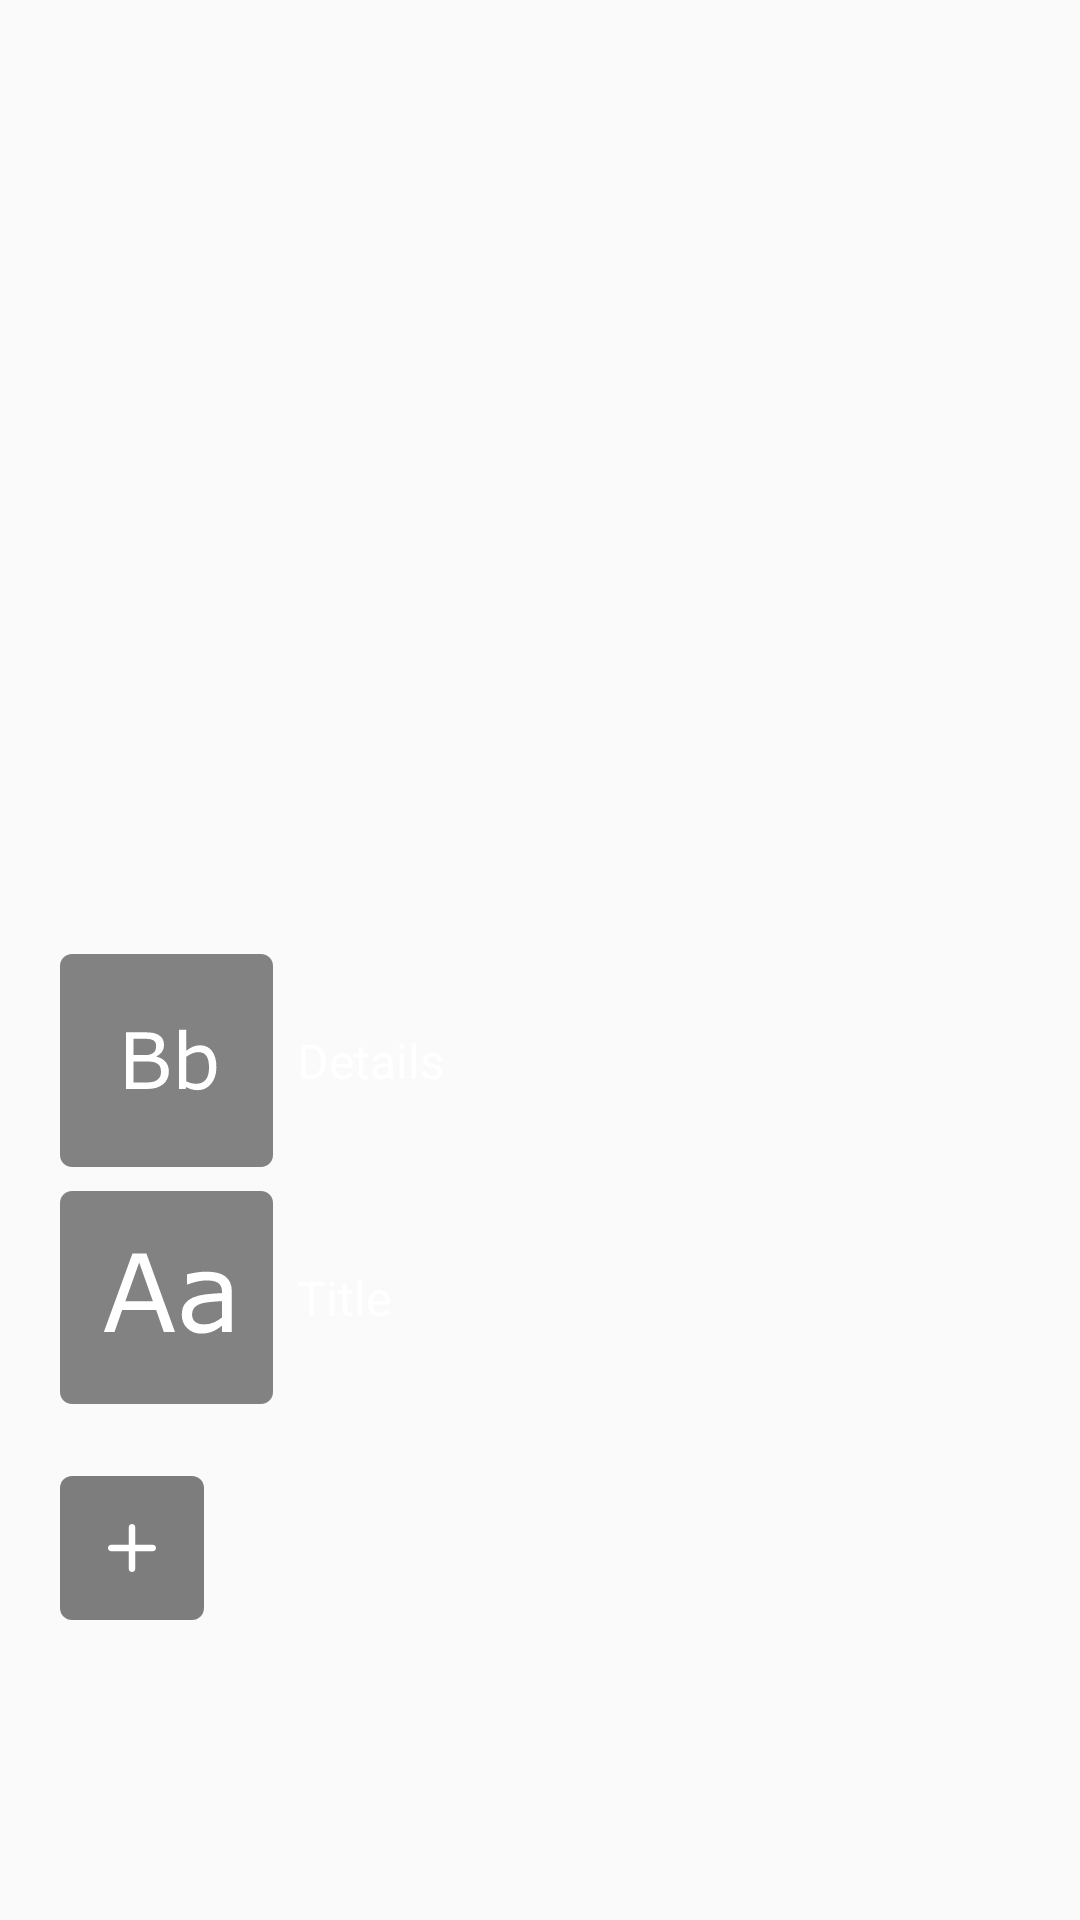

Here is an Android app screen rendered from its layout file. Give the layout XML and the strings, colors and styles it references.
<!-- AndroidManifest.xml: application theme AppTheme.NoActionBar -->
<!-- res/layout/fragment_text.xml -->
<?xml version="1.0" encoding="utf-8"?>
<android.support.constraint.ConstraintLayout
    xmlns:android="http://schemas.android.com/apk/res/android"
    xmlns:app="http://schemas.android.com/apk/res-auto"
    xmlns:tools="http://schemas.android.com/tools"
    android:layout_width="match_parent"
    android:layout_height="match_parent"
    android:background="@android:color/transparent">


    <android.support.v7.widget.AppCompatEditText
        android:id="@+id/text_description"
        android:textColorHint="@android:color/transparent"
        android:layout_width="wrap_content"
        android:layout_height="wrap_content"
        android:layout_marginBottom="8dp"
        android:focusableInTouchMode="true"
        android:text="@string/title"
        android:textSize="15sp"
        android:visibility="invisible"
        app:layout_constraintBottom_toTopOf="@+id/size_text_enable"
        app:layout_constraintLeft_toLeftOf="@+id/size_text_enable"/>

    <android.support.v7.widget.AppCompatTextView
        android:id="@+id/text_font"
        android:layout_width="wrap_content"
        android:layout_height="wrap_content"
        android:layout_marginTop="8dp"
        android:text="@string/crimson"
        android:visibility="invisible"
        android:textAllCaps="true"
        android:textSize="16sp"
        app:layout_constraintLeft_toLeftOf="parent"
        app:layout_constraintRight_toRightOf="parent"
        app:layout_constraintTop_toBottomOf="@+id/pager_container_text"/>

    <android.support.v7.widget.AppCompatButton

        android:id="@+id/size_text_enable"
        android:visibility="invisible"
        style="@style/ExtraProperties"
        android:layout_marginBottom="@dimen/margin_bottom_extra_properties"
        android:layout_marginLeft="@dimen/button_add_margin_left"
        android:background="@drawable/size_enable_icon"
        app:layout_constraintBottom_toTopOf="@+id/add_text"
        app:layout_constraintLeft_toLeftOf="parent">

    </android.support.v7.widget.AppCompatButton>

    <android.support.v7.widget.AppCompatButton

        android:id="@+id/size_text_disable"
        android:visibility="invisible"
        style="@style/ExtraProperties"
        android:layout_marginBottom="@dimen/margin_bottom_extra_properties"
        android:layout_marginLeft="@dimen/button_add_margin_left"
        android:background="@drawable/size_disable_icon"
        app:layout_constraintBottom_toTopOf="@+id/add_text"
        app:layout_constraintLeft_toLeftOf="parent">

    </android.support.v7.widget.AppCompatButton>

    <android.support.v7.widget.AppCompatButton
        android:visibility="invisible"
        android:id="@+id/font_text_enable"
        style="@style/ExtraProperties"
        android:layout_marginLeft="8dp"
        android:background="@drawable/font_enable_icon"
        app:layout_constraintLeft_toRightOf="@+id/size_text_enable"
        app:layout_constraintTop_toTopOf="@+id/size_text_enable"
        />

    <android.support.v7.widget.AppCompatButton
        android:visibility="invisible"
        android:id="@+id/font_text_disable"
        style="@style/ExtraProperties"
        android:layout_marginLeft="8dp"
        android:background="@drawable/font_disable_icon"
        app:layout_constraintLeft_toRightOf="@+id/size_text_enable"
        app:layout_constraintTop_toTopOf="@+id/size_text_enable"
        />

    <android.support.v7.widget.AppCompatImageView
        android:visibility="invisible"
        android:id="@+id/color_text_enable"
        style="@style/ExtraProperties"
        android:layout_marginLeft="8dp"
        android:src="@drawable/colour_enable_icon"
        app:layout_constraintLeft_toRightOf="@+id/font_text_disable"
        app:layout_constraintTop_toTopOf="@+id/font_text_disable"
        />

    <android.support.v7.widget.AppCompatButton
        android:visibility="invisible"
        android:id="@+id/color_text_disable"
        style="@style/ExtraProperties"
        android:layout_marginLeft="8dp"
        android:background="@drawable/colour_disable_icon"
        app:layout_constraintLeft_toRightOf="@+id/font_text_disable"
        app:layout_constraintTop_toTopOf="@+id/font_text_disable"
        />


    <com.agilie.poster.view.custom.PagerContainer
        android:visibility="invisible"
        android:id="@+id/pager_container_text"
        android:layout_width="match_parent"
        android:layout_height="wrap_content"
        android:layout_marginBottom="76dp"
        app:layout_constraintBottom_toTopOf="@+id/add_text">

        <android.support.v4.view.ViewPager
            android:id="@+id/view_pager_text"
            android:layout_width="@dimen/font_text_size"
            android:layout_height="@dimen/font_text_size"
            android:layout_alignParentTop="true"

            android:layout_centerHorizontal="true"
            android:overScrollMode="never"
            />
    </com.agilie.poster.view.custom.PagerContainer>


    <RelativeLayout
        android:visibility="invisible"
        android:id="@+id/text_seekbar_container"
        android:layout_width="0dp"
        android:layout_height="wrap_content"
        app:layout_constraintBottom_toTopOf="@+id/undo_text">

        <TextView
            android:id="@+id/progress_counter_text"
            style="@style/ProgressTextCounter"
            android:layout_below="@+id/seek_bar_text"
            android:layout_centerHorizontal="true"
            android:layout_marginTop="25dp"
            android:text="@string/half"/>

        <android.support.v7.widget.AppCompatSeekBar
            android:id="@+id/seek_bar_text"
            android:layout_width="match_parent"
            android:layout_height="20dp"
            android:layout_alignParentStart="true"
            android:layout_centerHorizontal="true"
            android:layout_centerVertical="true"
            android:layout_marginLeft="82dp"
            android:layout_marginRight="82dp"
            android:max="100"
            android:progress="50"
            android:progressDrawable="@drawable/progress_properties"
            android:thumb="@drawable/progress_pointer"
            >
        </android.support.v7.widget.AppCompatSeekBar>

    </RelativeLayout>


    <android.support.constraint.ConstraintLayout
        android:id="@+id/text_details_container"
        android:layout_width="0dp"
        android:layout_height="wrap_content"
        android:layout_marginBottom="24dp"
        app:layout_constraintBottom_toTopOf="@+id/button_trash"
        app:layout_constraintLeft_toLeftOf="@+id/add_text">

        <android.support.v7.widget.AppCompatButton
            android:id="@+id/button_details"
            android:layout_width="71dp"
            android:layout_height="71dp"
            android:layout_marginBottom="8dp"
            android:background="@drawable/ic_bb_details"
            app:layout_constraintBottom_toTopOf="@+id/button_title"
            app:layout_constraintLeft_toLeftOf="@+id/button_title"/>

        <android.support.v7.widget.AppCompatButton
            android:id="@+id/button_title"
            android:layout_width="71dp"
            android:layout_height="71dp"
            android:background="@drawable/ic_aa_title"
            app:layout_constraintBottom_toBottomOf="parent"
            />

        <TextView
            android:id="@+id/text_details"
            style="@style/TextFragment"
            android:layout_height="0dp"
            android:layout_marginLeft="8dp"
            android:layout_marginStart="8dp"
            android:text="@string/details"
            app:layout_constraintBottom_toBottomOf="@+id/button_details"
            app:layout_constraintLeft_toRightOf="@+id/button_details"
            app:layout_constraintTop_toTopOf="@+id/button_details"
            />

        <TextView
            android:id="@+id/text_title"
            style="@style/TextFragment"
            android:layout_height="0dp"
            android:layout_marginLeft="8dp"
            android:layout_marginStart="8dp"
            android:text="@string/title"
            app:layout_constraintBottom_toBottomOf="@+id/button_title"
            app:layout_constraintLeft_toRightOf="@+id/button_title"
            app:layout_constraintTop_toTopOf="@+id/button_title"
            />


    </android.support.constraint.ConstraintLayout>


    <android.support.v7.widget.AppCompatButton
        android:id="@+id/add_text"
        android:layout_width="48dp"
        android:layout_height="48dp"
        android:layout_marginBottom="@dimen/bottom_margin_box_icon"
        android:layout_marginLeft="@dimen/button_add_margin_left"
        android:background="@drawable/ic_add"
        app:layout_constraintBottom_toBottomOf="parent"
        app:layout_constraintLeft_toLeftOf="parent"/>

    <android.support.v7.widget.AppCompatButton
        android:id="@+id/undo_text"
        android:layout_width="48dp"
        android:layout_height="48dp"
        android:layout_marginLeft="@dimen/button_undo_margin_left"
        android:background="@drawable/ic_undo"
        android:visibility="invisible"
        app:layout_constraintBottom_toBottomOf="@+id/add_text"
        app:layout_constraintLeft_toRightOf="@+id/add_text"
        />

    <android.support.v7.widget.AppCompatButton
        android:id="@+id/button_trash"
        android:layout_width="48dp"
        android:layout_height="48dp"
        android:layout_marginBottom="@dimen/bottom_margin_box_icon"
        android:layout_marginLeft="@dimen/button_add_margin_left"
        android:background="@drawable/ic_trash"
        android:visibility="invisible"
        app:layout_constraintBottom_toBottomOf="parent"
        app:layout_constraintLeft_toLeftOf="parent"/>

</android.support.constraint.ConstraintLayout>
<!-- resources referenced by this layout -->
<resources>
  <dimen name="bottom_margin_box_icon">100dp</dimen>
  <dimen name="button_add_margin_left">20dp</dimen>
  <dimen name="button_undo_margin_left">12dp</dimen>
  <dimen name="font_text_size">85dp</dimen>
  <dimen name="margin_bottom_extra_properties">200dp</dimen>
  <!-- drawable progress_pointer (drawable) -->
  <?xml version="1.0" encoding="utf-8"?>
  <shape xmlns:android="http://schemas.android.com/apk/res/android"
         android:innerRadius="9dp"
         android:shape="oval">
      <solid
          android:color="@android:color/white"
          />
      <size
          android:width="18dp"
          android:height="18dp"/>
  
  </shape>
  <!-- drawable progress_properties (drawable) -->
  <?xml version="1.0" encoding="utf-8"?>
  <shape xmlns:android="http://schemas.android.com/apk/res/android"
         android:shape="line">
      <stroke
          android:width="1dp"
          android:color="@android:color/white"
          ></stroke>
  </shape>
  <string name="crimson">Crimson</string>
  <string name="details">Details</string>
  <string name="half">0.5</string>
  <string name="title">Title</string>
  <style name="ExtraProperties">
          <item name="android:textColor">@color/colorWhiteTransparent</item>
          <item name="android:textAlignment">center</item>
          <item name="android:gravity">center</item>
          <item name="android:textAllCaps">false</item>
          <item name="android:layout_height">@dimen/extra_properties_height</item>
          <item name="android:layout_width">@dimen/extra_properties_width</item>
      </style>
  <style name="ProgressTextCounter" parent="ProgressTexts">
          <item name="android:textSize">16sp</item>
          <item name="android:layout_width">wrap_content</item>
      </style>
  <style name="TextFragment">
          <item name="android:gravity">center</item>
          <item name="android:textColor">@android:color/white</item>
          <item name="android:textSize">16sp</item>
          <item name="android:layout_width">wrap_content</item>
          <item name="android:layout_height">wrap_content</item>
          <item name="android:textAppearance">@style/TextAppearance.UbuntuMedium</item>
  
      </style>
  <style name="AppTheme.NoActionBar">
          <item name="windowActionBar">false</item>
          <item name="windowNoTitle">true</item>
      </style>
  <color name="colorWhiteTransparent">#60FFFFFF</color>
  <dimen name="extra_properties_height">32dp</dimen>
  <dimen name="extra_properties_width">64dp</dimen>
  <style name="ProgressTexts">
          <item name="android:layout_width">wrap_content</item>
          <item name="android:textAlignment">center</item>
          <item name="android:layout_height">wrap_content</item>
          <item name="android:textSize">12sp</item>
          <item name="android:textColor">@android:color/white</item>
          <item name="android:textAppearance">@style/TextAppearance.UbuntuMedium</item>
      </style>
  <style name="TextAppearance.UbuntuMedium" parent="android:TextAppearance">
          
          <item name="fontPath">fonts/Ubuntu-Medium.ttf</item>
      </style>
</resources>
